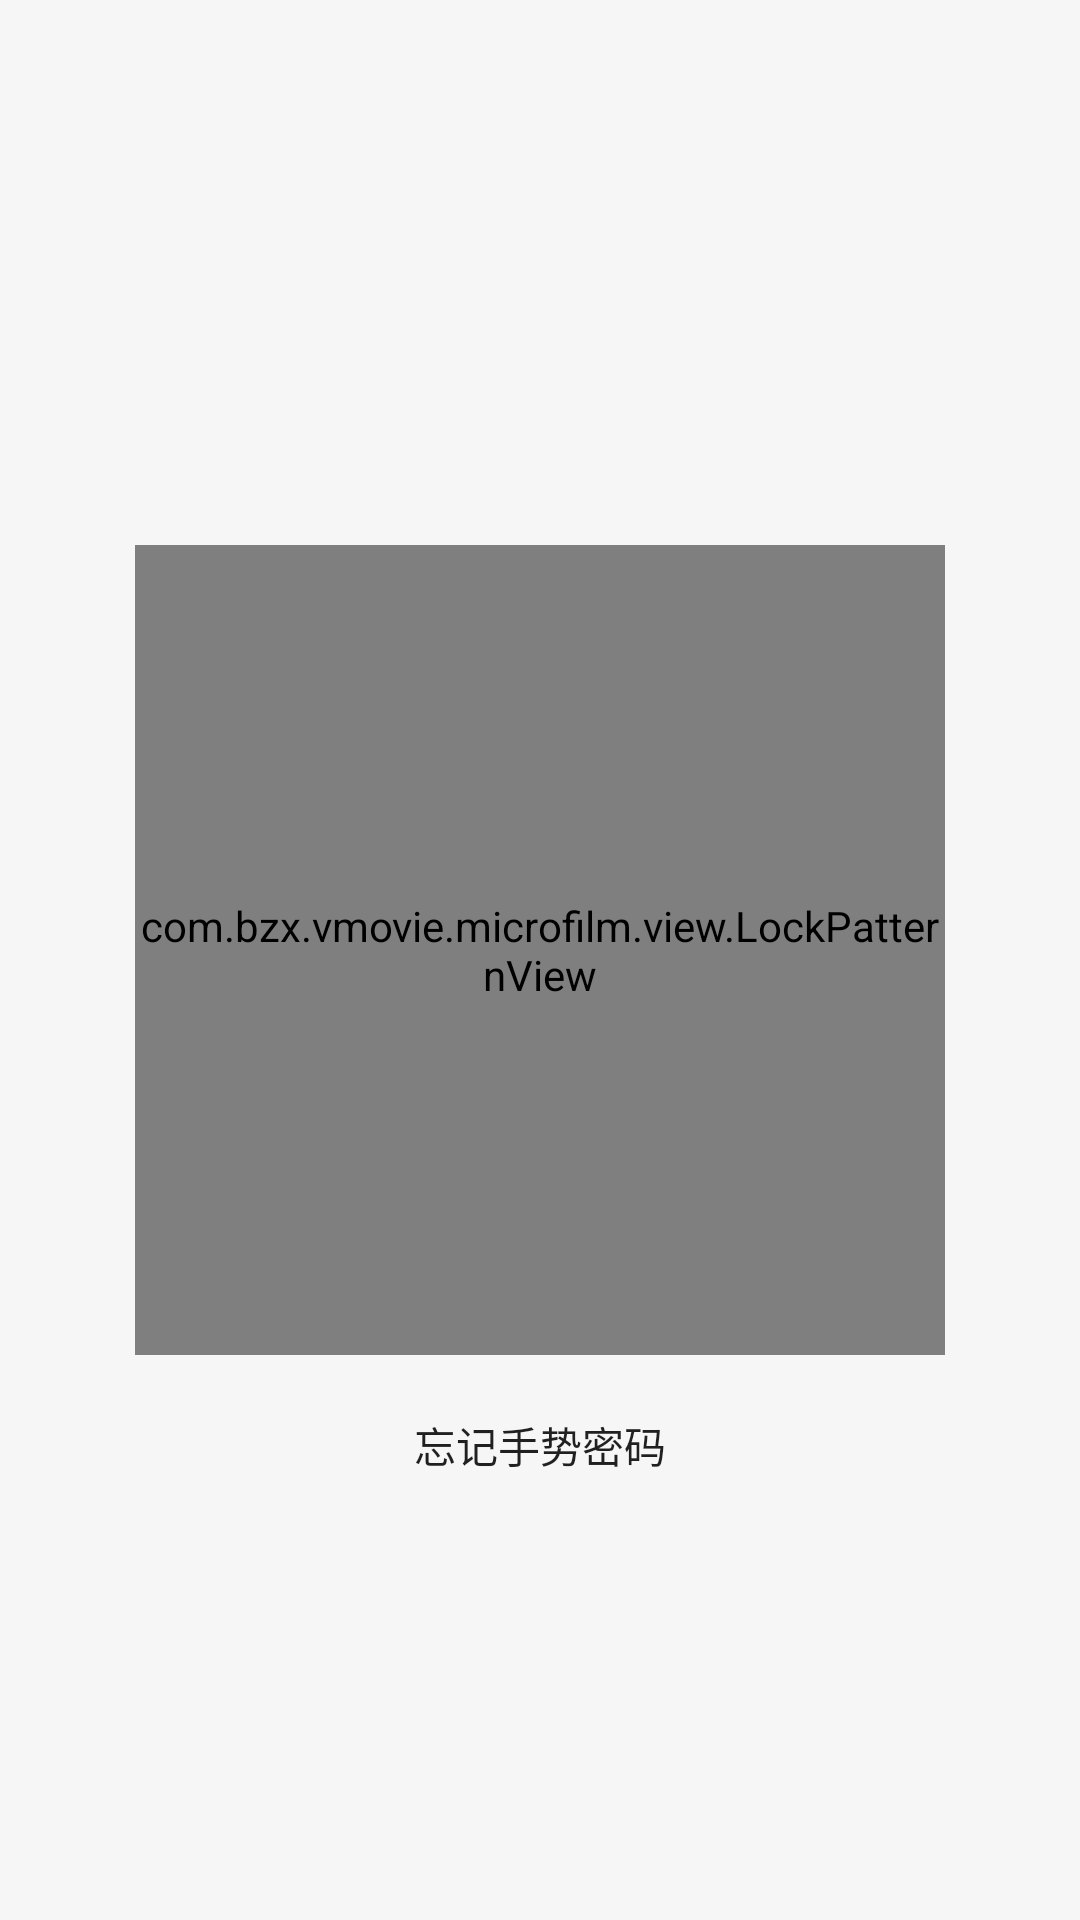

Here is an Android app screen rendered from its layout file. Give the layout XML and the strings, colors and styles it references.
<!-- AndroidManifest.xml: application theme AppTheme -->
<!-- res/layout/activity_gesture_login.xml -->
<?xml version="1.0" encoding="utf-8"?>
<LinearLayout xmlns:android="http://schemas.android.com/apk/res/android"
    android:layout_width="match_parent"
    android:layout_height="match_parent"
    android:orientation="vertical"
    android:background="@color/grey_f6f6f6">

    <TextView
        android:id="@+id/messageTv"
        android:layout_width="wrap_content"
        android:layout_height="wrap_content"
        android:layout_gravity="center_horizontal"
        android:layout_marginTop="150dp"
        android:textSize="16sp" />

    <LinearLayout
        android:layout_width="wrap_content"
        android:layout_height="wrap_content"
        android:layout_gravity="center_horizontal"
        android:layout_marginTop="10dp"
        android:orientation="vertical">

        <com.bzx.vmovie.microfilm.view.LockPatternView
            android:id="@+id/lockPatternView"
            android:layout_width="270dp"
            android:layout_height="270dp"
            android:layout_gravity="center_horizontal"/>

        <RelativeLayout
            android:layout_width="match_parent"
            android:layout_height="40dp"
            android:layout_marginTop="10dp">

            <Button
                android:id="@+id/forgetGestureBtn"
                android:layout_width="wrap_content"
                android:layout_height="match_parent"
                android:layout_centerHorizontal="true"
                android:background="@drawable/layout_grey_bg"
                android:paddingLeft="5dp"
                android:paddingRight="5dp"
                android:text="忘记手势密码"
                android:textSize="14sp" />

        </RelativeLayout>

    </LinearLayout>


</LinearLayout>
<!-- resources referenced by this layout -->
<resources>
  <color name="grey_f6f6f6">#f6f6f6</color>
  <style name="AppTheme" parent="Theme.AppCompat.Light.NoActionBar">
          
          <item name="colorPrimary">@color/colorPrimary</item>
          <item name="colorPrimaryDark">@color/colorPrimaryDark</item>
          <item name="colorAccent">@color/color_gray_9</item>
      </style>
  <color name="colorPrimary">#5759e4</color>
  <color name="colorPrimaryDark">#000000</color>
  <color name="color_gray_9">#999999</color>
</resources>
